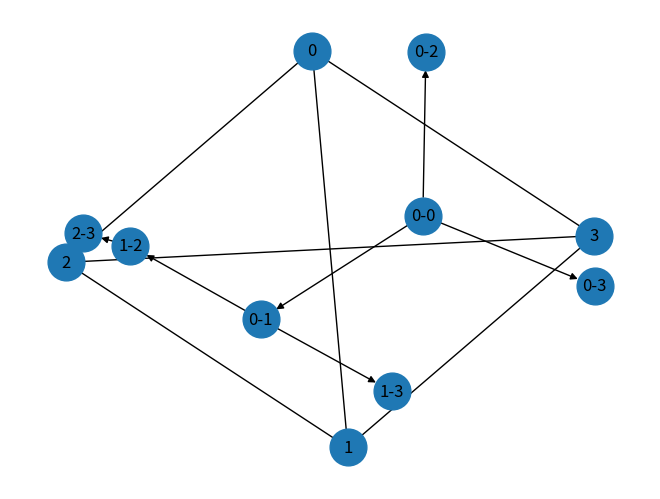
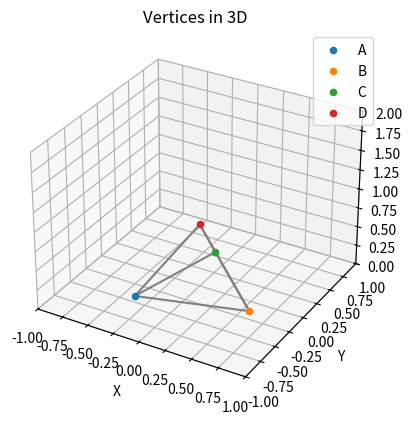

The matplotlib source for these figures, in order:
import numpy as np
import copy
import math
import networkx as nx
from scipy.optimize import least_squares
import matplotlib.pyplot as plt
from mpl_toolkits.mplot3d import Axes3D

# Select topology
# minimum is a triangle
model_name = "triangle"  # "tetrahedron"
# connectivity = np.array([[0, 1], [0, 2], [1,2]]) # tetrahedron
# connectivity = np.array([[0, 1], [1, 2], [2, 3], [3,4]]) # tetrahedron
connectivity = np.array([[0, 1], [0, 2], [0, 3], [1, 2], [1, 3], [2, 3]]) # tetrahedron
# connectivity = np.array([[0, 1], [0, 2], [0, 3], [1, 2], [1, 3], [1, 4], [2, 3], [2, 4]]) # tetrahedron
# connectivity = np.array([[0, 1], [0, 2], [0, 3], [1, 2], [1, 3], [1, 4], [2, 3], [2, 4], [3, 4]]) # 2-tetrahedron
# connectivity = np.array([[0, 1], [0, 2], [0, 3], [1, 2], [1, 3], [1, 4], [1, 5], [2, 3], [2, 4], [2, 5], [3, 4], [4, 5]]) # 2-tetrahedron

N = np.max(connectivity) + 1
M = len(connectivity)

# Create a graph from the connectivity
G = nx.Graph()
G.add_edges_from(connectivity)

pos = nx.spring_layout(G)  # positions for all nodes
nx.draw(G, pos, with_labels=True, node_size=700)
# plt.show()

# Create a tree ########################################################################################
tree = nx.DiGraph()

# Extract the first column (first element of each pair)
first_elements = connectivity[:, 0]

# Find the maximum value in the first column
depth = np.max(first_elements)

# Add the first level of nodes
for i in range(0, depth+1):
    for j in range(0, len(connectivity)):
        if connectivity[j][0] == i:
            tree.add_node(f"{i}-{connectivity[j][1]}", pos=(i, 0))
            if i-1 >= 0:
                tree.add_edge(f"{i}-{connectivity[j][1]}", f"{i-1}-{i}")
            else:
                tree.add_edge(f"{i}-{connectivity[j][1]}", "0-0")

# reverse directions
tree = tree.reverse()

# Draw the tree
pos = nx.spring_layout(tree)  # positions for all nodes
nx.draw(tree, pos, with_labels=True, node_size=700)
# plt.show()

###########################################################################################################################


# Member lengths
# L = np.random.rand(M) + 1
L = np.array([1 for i in range(1, M+1)])
print(L)

C = np.zeros((M, N))
for i, (a, b) in enumerate(connectivity):
    C[i, a] = 1
    C[i, b] = -1



# Initial guess for the coordinates
# B and C coordinates lie on the ground plane (z = 0), D is in 3D space
initial_guess = [
    0.0, 0.0, 0.0,  # A
    np.random.random(), np.random.random(), 0.0,  # B
    np.random.random(), np.random.random(), 0.0,  # C
    *[np.random.random() for _ in range(3 * (N - 3))],
]

# Define the system of equations based on the edge lengths
def equations(coords):
    P = coords.reshape(-1, 3)
    # print(P)
    D = np.dot(C, P)

    return [
        (np.linalg.norm(D[i])-(L[i])) for i in range(M)
    ]


# Define bounds for each coordinate
A_lower = [0, 0, 0]
A_upper = [1e-9,1e-9,1e-9]
B_lower = [-np.inf, -np.inf, 0.0]
B_upper = [np.inf, np.inf, 1e-9]
C_lower = [-np.inf, -np.inf, 0.0]
C_upper = [np.inf, np.inf, 1e-9]

lower_bounds = A_lower + B_lower + C_lower + [-np.inf, -np.inf, 0.0]* (N - 3)
upper_bounds = A_upper + B_upper + C_upper + [np.inf, np.inf, np.inf]* (N - 3)
# print(lower_bounds)
# print(upper_bounds)
# print(initial_guess)
# Solve the system of equations with bounds
result = least_squares(equations, initial_guess, bounds=(lower_bounds, upper_bounds))
coords = result.x

# Move the coordinates such that center of mass is at the origin
center_of_mass = np.mean(coords.reshape(-1, 3), axis=0)

# print(center_of_mass)
center_of_mass[2] = 0
coords = coords.reshape(-1, 3) - center_of_mass

# print(coords)
           
# Extract the coordinates of each vertex
P = coords.reshape(-1, 3)
for i, p in enumerate(P):
    print(f"{chr(65 + i)}: {p}")



# Print the length of each edge
print("Length of edges:")
for i, (a, b) in enumerate(connectivity):
    print(f"{chr(65 + a)}-{chr(65 + b)}: {np.linalg.norm(P[b] - P[a])}")


# Plotting the vertices and edges in 3D
fig = plt.figure()
ax = fig.add_subplot(111, projection='3d')

# Plot the vertices
for i, p in enumerate(P):
    ax.scatter(*p, label=chr(65 + i))


# Set labels and title
ax.set_xlabel('X')
ax.set_ylabel('Y')
ax.set_zlabel('Z')
ax.set_title('Vertices in 3D')

# Add legend
ax.legend()

# plot the edges
edges = [(P[a], P[b]) for a, b in connectivity]

for edge in edges:
    ax.plot(*zip(*edge), color='gray')

# limits
ax.set_xlim([-1, 1])
ax.set_ylim([-1, 1])
ax.set_zlim([ 0, 2])


# Show the plot
# plt.show()

## Create MuJoCo model from the coordinates


# member template xml
member_template = """
    <body name="[%s-0]" pos="%f %f %f" >
    <joint name="Passive%s" type="ball" pos="%f %f %f" axis="0 1 0" damping=".9"/>
    <geom type="cylinder" pos="%f %f %f" axisangle="%f %f %f %f" size="0.025 0.45" material="metal" contype="1"/>
    <body name="[%s-1]" pos="%f %f %f" >
        <geom type="cylinder" pos="%f %f %f" axisangle="%f %f %f %f" size="0.02 0.5" material="gray" contype="1"/>
        <joint name="Linear-%s" type="slide" axis="%f %f %f" range="0 0.95"/>
        %s
    </body>
    </body>
    """

# <!--<joint name="Passive-%s" type="ball" pos="%f %f %f" axis="%f %f %f" damping=".9"/>-->

# create members from the tree
# members = ""

def rotate_vector_90_around_z(vector):
    x, y, z = vector
    return (y, -x, z)

def get_axis_angle(point_a, point_b):
  """
  Calculates the axis and angle to rotate a cylinder's z-axis towards point_b.

  Args:
      point_a: A numpy array representing point a (3D coordinates).
      point_b: A numpy array representing point b (3D coordinates).

  Returns:
      axis: A numpy array representing the rotation axis.
      angle: The angle of rotation in radians.
  """

  # Direction vector from point a to point b
  direction = point_b - point_a

  # Check if points are coincident
  if np.allclose(direction, np.zeros(3)):
    raise ValueError("Points a and b are coincident. Rotation is undefined.")

  # Normalize direction vector
  direction /= np.linalg.norm(direction)

  # Desired z-axis (cylinder's direction)
  z_axis = np.array([0, 0, 1])

  # Calculate the axis of rotation
  axis = np.cross(z_axis, direction)

  # Handle potential numerical issue with near-zero axis
  if np.allclose(axis, np.zeros(3)):
    # If points are almost aligned, use a small arbitrary axis
    axis = np.array([1, 0, 0])

  # Calculate the angle of rotation (using arccosine)
  angle = np.arccos(np.dot(z_axis, direction))

  return axis, angle

def direction_vector(point1, point2):
  """
  Calculates the direction vector from point1 to point2.

  Args:
      point1: A list containing 3D coordinates (x1, y1, z1).
      point2: A list containing 3D coordinates (x2, y2, z2).

  Returns:
      A list containing the direction vector (dx, dy, dz).
  """
  dx = point2[0] - point1[0]
  dy = point2[1] - point1[1]
  dz = point2[2] - point1[2]
  return [dx, dy, dz]

def unit_direction_vector(point1, point2):
  """
  Calculates the unit direction vector from point1 to point2.

  Args:
      point1: A list containing 3D coordinates (x1, y1, z1).
      point2: A list containing 3D coordinates (x2, y2, z2).

  Returns:
      A list containing the unit direction vector.
  """
  direction = direction_vector(point1, point2)
  magnitude = np.sqrt(sum(component**2 for component in direction))
  if magnitude > 0:  # Avoid division by zero
    return [component / magnitude for component in direction]
  else:
    return direction  # Points coincide, direction vector is [0, 0, 0]


def rotation_matrix(axis, theta):
    """
    Return the rotation matrix associated with counterclockwise rotation about
    the given axis by theta radians.
    """
    axis = np.asarray(axis)
    axis = axis / np.sqrt(np.dot(axis, axis))
    a = np.cos(theta / 2.0)
    b, c, d = -axis * np.sin(theta / 2.0)
    aa, bb, cc, dd = a * a, b * b, c * c, d * d
    bc, ad, ac, ab, bd, cd = b * c, a * d, a * c, a * b, b * d, c * d
    return np.array([[aa + bb - cc - dd, 2 * (bc + ad), 2 * (bd - ac)],
                     [2 * (bc - ad), aa + cc - bb - dd, 2 * (cd + ab)],
                     [2 * (bd + ac), 2 * (cd - ab), aa + dd - bb - cc]])

def rotate_vector(vector, axis, theta):
    """
    Rotate a vector around the given axis by theta radians.
    """
    rotation_matrix_ = rotation_matrix(axis, theta)
    return np.dot(rotation_matrix_, vector)


members = {}
# # create a members structure, also storing name information
# for i in range(1, M):
#     members[i] = ""

# print("members",members)

i = 0

for edge in tree.edges:
    i += 1
    print(edge)
    a, b = edge
    a = a.split("-")
    b = b.split("-")
    a = int(a[1])
    b = int(b[1])
    print(a, b)
    print("A: ", P[a])
    print("B: ", P[b])
    # print(np.linalg.norm(P[a] - P[b]))
    axis, angle = get_axis_angle(P[a], P[b])
    axis = [axis[0], axis[1], axis[2]]
    # print("Axis: ", axis)
    unit_dir = unit_direction_vector(P[b], P[a])
    # print("Unit direction: ", unit_dir)
    normal_dir = lambda unit_dir, axis:np.cross(unit_dir, axis)  # C'mon guys its 2024
    # print("Normal: ", normal_dir(unit_dir, axis))

    L_dir = rotate_vector(unit_dir, normal_dir(unit_dir, axis), np.pi)



    # orth_axis = rotate_vector_90_around_z(axis)
    
    # roll, pitch, yaw = calculate_euler_angles(P[b], P[a])

    P_offset = -(P[a] - P[b])/(np.linalg.norm(P[b] - P[a]))*0.50
    L_offset = (P[b] - P[a])/(np.linalg.norm(P[b] - P[a]))*0.50
    Passives = (P[a] - P[b])/(np.linalg.norm(P[b] - P[a]))
    Passives = [0 ,0, 0 ]

   



    members[i] = member_template % (edge[1], P[a][0], P[a][1], P[a][2],edge[1], Passives[0], Passives[1], Passives[2], P_offset[0], P_offset[1], P_offset[2], axis[0], axis[1], axis[2], angle, edge[1], L_offset[0], L_offset[1], L_offset[2], 0, 0, 0, axis[0], axis[1], axis[2], angle, edge[1], L_dir[0], L_dir[1], L_dir[2], "%s")
# print(members)
print(members[1])
print(members[2])
print(members[3])


hmm = members[1] % (members[2]%(""))

hmm = hmm +members[3] % ""

# print(hmm)
# print(type(members[1]))
# print(type(members[2]))
# print("test")



# generate a precessor list using the tree, recursively
def get_predecessors_to_root(G, start_node):
    predecessors = []
    current_node = start_node
    
    while True:
        # Get the predecessors of the current node
        pred = list(G.predecessors(current_node))
        
        if not pred:  # If there are no predecessors, we have reached the root
            break
        
        # Assume there is only one predecessor (if there could be more, handle accordingly)
        current_node = pred[0]
        predecessors.append(current_node)

    return predecessors

def generate_member(node):
    correct = [0,0,0]
    if node == "0-0":
       return ""
    a = node.split('-')[0]
    b = node.split('-')[1]
    a = int(a)
    b = int(b)
    print(a, b)
    print("A: ", P[a])
    print("B: ", P[b])
    # print(np.linalg.norm(P[a] - P[b]))
    axis, angle = get_axis_angle(P[a], P[b])
    axis = [axis[0], axis[1], axis[2]]
    # print("Axis: ", axis)
    unit_dir = unit_direction_vector(P[b], P[a])
    # print("Unit direction: ", unit_dir)
    normal_dir = lambda unit_dir, axis:np.cross(unit_dir, axis)  # C'mon guys its 2024
    # print("Normal: ", normal_dir(unit_dir, axis))
    L_dir = rotate_vector(unit_dir, normal_dir(unit_dir, axis), np.pi)

    P_offset = -(P[a] - P[b])/(np.linalg.norm(P[b] - P[a]))*0.50
    L_offset = (P[b] - P[a])/(np.linalg.norm(P[b] - P[a]))*0.50
    Passives = (P[a] - P[b])/(np.linalg.norm(P[b] - P[a]))
    Passives = [0 ,0, 0 ]

    prev = list(tree.predecessors(node))
    print("prev")
    print(prev)
    prev_a, prev_b = prev[0].split("-")
    prev_a = int(prev_a)
    prev_b = int(prev_b)

    if not (prev_a == 0 and prev_b == 0):
        correcting_factor = (P[prev_b] - P[prev_a])/(np.linalg.norm(P[prev_b] - P[prev_a]))*0.50
    else:
        correcting_factor = [0,0,0]

    correct = P[prev_a].copy() + correcting_factor.copy()


#     correct = [0,0,0]
#     prev = list(tree.predecessors(node))
#     print("prev")
#     print(prev)
#     prev_a, prev_b = prev[0].split("-")
#     prev_a = int(prev_a)
#     prev_b = int(prev_b)
#     if a == 0 and b == 0:
#         correct = [0,0,0]
#     elif prev_a == 0 and prev_b == 0:
#         correct = [0,0,0]
#     else:
#         correct = P[prev_a]
#         correct += (P[prev_b] - P[prev_a])/(np.linalg.norm(P[prev_b] - P[prev_a]))*0.50
#         correct = [0,0,0]


    
#     print("correct")
#     print(correct)



#     print("member_template")
#     print(member_template % (node, P[a][0]-correct[0], P[a][1]-correct[1], P[a][2]-correct[2],node, Passives[0], Passives[1], Passives[2], P_offset[0], P_offset[1], P_offset[2], axis[0], axis[1], axis[2], angle, node, L_offset[0], L_offset[1], L_offset[2], 0, 0, 0, axis[0], axis[1], axis[2], angle, node, L_dir[0], L_dir[1], L_dir[2], "")
# )
    return member_template % (node, P[a][0]-correct[0], P[a][1]-correct[1], P[a][2]-correct[2],node, Passives[0], Passives[1], Passives[2], P_offset[0], P_offset[1], P_offset[2], axis[0], axis[1], axis[2], angle, node, L_offset[0], L_offset[1], L_offset[2], 0, 0, 0, axis[0], axis[1], axis[2], angle, node, L_dir[0], L_dir[1], L_dir[2], "%s")

def generate_member2(node):
    correct = [0,0,0]

    # print("node")
    # print(node)
    if node == "0-0":
       return ""
    a = node.split('-')[0]
    b = node.split('-')[1]
    # print(a, b)
    a = int(a)
    b = int(b)
    # print("A: ", P[a])
    # print("B: ", P[b])
    # print(np.linalg.norm(P[a] - P[b]))
    axis, angle = get_axis_angle(P[a], P[b])
    axis = [axis[0], axis[1], axis[2]]
    # print("Axis: ", axis)
    unit_dir = unit_direction_vector(P[b], P[a])
    # print("Unit direction: ", unit_dir)
    normal_dir = lambda unit_dir, axis:np.cross(unit_dir, axis)  # C'mon guys its 2024
    # print("Normal: ", normal_dir(unit_dir, axis))
    L_dir = rotate_vector(unit_dir, normal_dir(unit_dir, axis), np.pi)

    P_offset = -(P[a] - P[b])/(np.linalg.norm(P[b] - P[a]))*0.50
    L_offset = (P[b] - P[a])/(np.linalg.norm(P[b] - P[a]))*0.50
    Passives = (P[a] - P[b])/(np.linalg.norm(P[b] - P[a]))
    Passives = [0 ,0, 0 ]

    prev = list(tree.predecessors(node))
    print("prev")
    print(prev)
    prev_a, prev_b = prev[0].split("-")
    prev_a = int(prev_a)
    prev_b = int(prev_b)

    if not (prev_a == 0 and prev_b == 0):
        correcting_factor = (P[prev_b] - P[prev_a])/(np.linalg.norm(P[prev_b] - P[prev_a]))*0.50
    else:
        correcting_factor = [0,0,0]

    correct = P[prev_a].copy() + correcting_factor.copy()







#     correct = [0,0,0]
#     prev = list(tree.predecessors(node))
#     print("prev")
#     print(prev)
#     prev_a, prev_b = prev[0].split("-")
#     prev_a = int(prev_a)
#     prev_b = int(prev_b)
#     if a == 0 and b == 0:
#         correct = [0,0,0]
#     elif prev_a == 0 and prev_b == 0:
#         correct = [0,0,0]
#     else:
#         correct = P[prev_a]
#         correct += (P[prev_b] - P[prev_a])/(np.linalg.norm(P[prev_b] - P[prev_a]))*0.50
#         correct = [0,0,0]


    
#     # print("correct")
#     # print(correct)

#     print("correct")
#     print(correct)

#     print("member_template")
#     print(member_template % (node, P[a][0]-correct[0], P[a][1]-correct[1], P[a][2]-correct[2],node, Passives[0], Passives[1], Passives[2], P_offset[0], P_offset[1], P_offset[2], axis[0], axis[1], axis[2], angle, node, L_offset[0], L_offset[1], L_offset[2], 0, 0, 0, axis[0], axis[1], axis[2], angle, node, L_dir[0], L_dir[1], L_dir[2], "")
# )
    return member_template % (node, P[a][0]-correct[0], P[a][1]-correct[1], P[a][2]-correct[2],node, Passives[0], Passives[1], Passives[2], P_offset[0], P_offset[1], P_offset[2], axis[0], axis[1], axis[2], angle, node, L_offset[0], L_offset[1], L_offset[2], 0, 0, 0, axis[0], axis[1], axis[2], angle, node, L_dir[0], L_dir[1], L_dir[2], "")
    

# Traverse the tree and combine members
def combine_members(tree, node):
    children = list(tree.successors(node))
    # print("node")
    # print(node)
    # print("children")
    # print(children)
    
    if not children:
        return generate_member2(node)
    combined_member = ""
    for child in children:
        combined_member += combine_members(tree, child)
    # print("star")
    last = generate_member(node)
    if last == "":
        return combined_member
    return last % combined_member

# Find the root node (assuming single root)
root = [node for node in tree.nodes if not list(tree.predecessors(node))][0]
# print(root)
final_member = combine_members(tree, root)

print(final_member)

# create equality constraints
# find leaf nodes, for all leaf nodes, write the equality constraint
equality_template = """
    <connect name="kinematic_link_%s" active="true" body1="[%s-1]" body2="[%s-1]" anchor=" %f %f %f" />
"""
leaf_count = 0
i = 0
for nodes in tree.nodes():
    if not list(tree.successors(nodes)):
        leaf_count += 1

leaves = np.zeros((leaf_count, 2))
leaffo = {}

for nodes in tree.nodes():
    if not list(tree.successors(nodes)):
        leaves[i] = [nodes.split("-")[0], nodes.split("-")[1]]
        leaffo[i] = nodes
        i += 1

print(leaves)

def find_node(tree, leaf):
    for nodes in tree.nodes():
        if nodes.split("-")[1] == leaf.split("-")[1] and nodes != leaf:
            return nodes
        
# Anchor is calculated with respect to the body1

def calculate_anchor(P1, P2):
    return -(P1-P2)/np.linalg.norm(P1-P2)*0.5

equality = ""
l = 0
for leaf in leaves:
    equality += equality_template % (l, leaffo[l], find_node(tree, leaffo[l]), calculate_anchor(P[int(leaf[0])],P[int(leaf[1])])[0], calculate_anchor(P[int(leaf[0])],P[int(leaf[1])])[1], calculate_anchor(P[int(leaf[0])],P[int(leaf[1])])[2])
    l += 1

header = """<mujoco model="tetrahedron">
  <compiler angle="radian" meshdir="assets" autolimits="true"/>
  <option gravity="0 0 -9.81" timestep="0.002" />

  <option cone="elliptic" impratio="10"/>

  <asset>
    <material name="metal" rgba="0.58 0.58 0.58 1"/>
    <material name="gray" rgba="0.4627 0.4627 0.4627 1"/>
    <material name="red" rgba="0.9 0.1 0.1 1"/>
    <texture name="grid" type="2d" builtin="checker" width="512" height="512" rgb1=".1 .2 .3" rgb2=".2 .3 .4"/>
    <material name="grid" texture="grid" texrepeat="1 1" texuniform="true" reflectance=".2"/>
  </asset>

  <worldbody>
"""

final_XML = header +final_member + "  </worldbody>"+ "<equality>"+ equality + "</equality>"+ "</mujoco>"
print(final_XML)


    
